Run: headless pygame with SDL's dummy video driver; simulated clock (each Clock.tick advances the game by its frame time, no real sleeping); random seed 0; keys injected as events and as key.get_pressed() state; no mouse input.
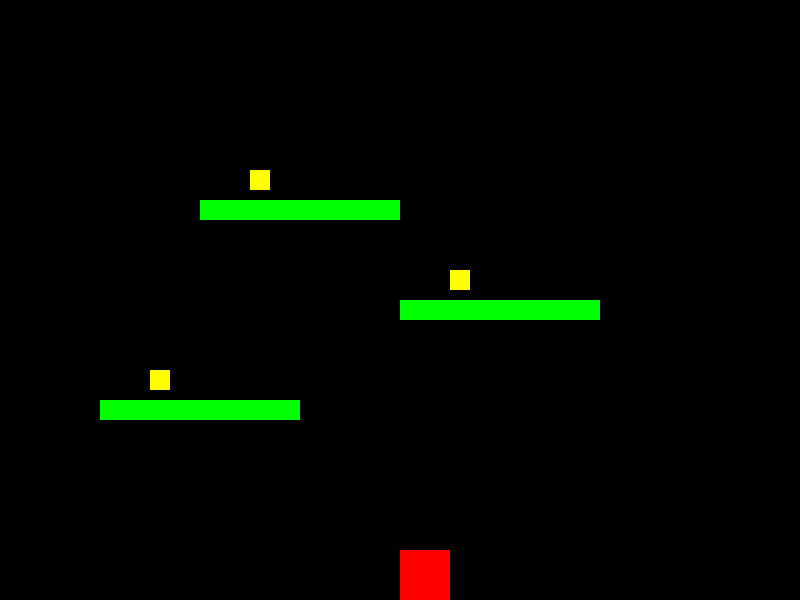
Frame 1 of 4 · flips 1–60 · no input
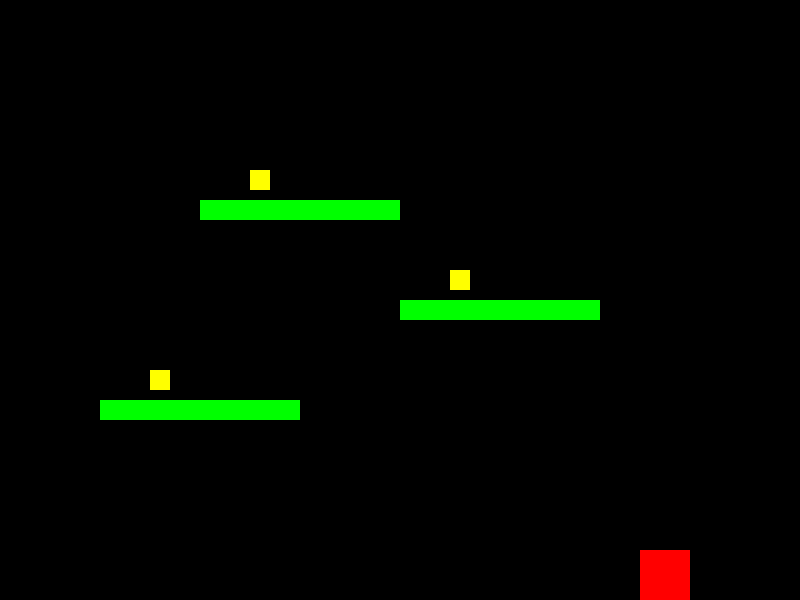
Frame 2 of 4 · flips 61–180 · tapped SPACE, RETURN · held RIGHT (→), D
Frame 3 of 4 · flips 181–300 · held DOWN (↓), S · screen unchanged from frame 2, image omitted
Frame 4 of 4 · flips 301–420 · held LEFT (←), A, UP (↑), W · screen same as frame 1, image omitted

The pygame program that drew these frames:

import pygame  
  
pygame.init()  
pygame.font.init()  # Initialize font module  
  
# Screen dimensions  
screen_width = 800  
screen_height = 600  
screen = pygame.display.set_mode((screen_width, screen_height))  
  
# Character settings  
character_width = 50  
character_height = 50  
character_x = screen_width // 2  
character_y = screen_height - character_height  
character_speed = 2  
  
# Jump settings  
is_jumping = False  
jump_velocity = 5  
gravity = 0.1  
  
# Platform settings  
platforms = [  
    pygame.Rect(100, 400, 200, 20),  
    pygame.Rect(400, 300, 200, 20),  
    pygame.Rect(200, 200, 200, 20)  
]  
  
# Token settings  
tokens = [  
    pygame.Rect(150, 370, 20, 20),  
    pygame.Rect(450, 270, 20, 20),  
    pygame.Rect(250, 170, 20, 20)  
]  
  
# Score  
score = 0  
  
# Font settings  
font = pygame.font.SysFont(None, 55)  
  
def display_message(message):  
    text = font.render(message, True, (255, 255, 255))  
    screen.blit(text, (screen_width // 2 - text.get_width() // 2, screen_height // 2 - text.get_height() // 2))  
  
# Main game loop  
running = True  
while running:  
    for event in pygame.event.get():  
        if event.type == pygame.QUIT:  
            running = False  
  
    keys = pygame.key.get_pressed()
    if keys[pygame.K_LEFT] and character_x > 0:  
        character_x -= character_speed  
    if keys[pygame.K_RIGHT] and character_x < screen_width - character_width:  
        character_x += character_speed  
    if not is_jumping:  
        if keys[pygame.K_SPACE]:  
            is_jumping = True  
            jump_velocity = 9  
    else:  
        character_y -= jump_velocity  
        jump_velocity -= gravity  
  
    # Check for platform collisions  
    on_ground = False  
    for platform in platforms:  
        if platform.collidepoint(character_x + character_width // 2, character_y + character_height):  
            if jump_velocity < 0:  # Landing on a platform  
                is_jumping = False  
                character_y = platform.top - character_height  
                on_ground = True  
  
    # Check if on the ground  
    if character_y >= screen_height - character_height:  
        character_y = screen_height - character_height  
        on_ground = True
        if jump_velocity < -10:
            jump_velocity = 5
            is_jumping = False
  
    # Gravity effect when not on a platform or ground  
    if not on_ground:  
        character_y += 0.5
  
    # Token collection  
    character_rect = pygame.Rect(character_x, character_y, character_width, character_height)  
    collected_tokens = [token for token in tokens if character_rect.colliderect(token)]  
    for token in collected_tokens:  
        tokens.remove(token)  
        score += 1  
        print(f"Score: {score}")  
  
    # Clear screen  
    screen.fill((0, 0, 0))  
  
    # Draw platforms  
    for platform in platforms:  
        pygame.draw.rect(screen, (0, 255, 0), platform)  
  
    # Draw tokens  
    for token in tokens:  
        pygame.draw.rect(screen, (255, 255, 0), token)  
  
    # Draw character  
    pygame.draw.rect(screen, (255, 0, 0), character_rect)  
  
    # Check for win condition  
    if score == 3:  
        display_message("You Win!")  
  
    pygame.display.flip()  
    
    
    print(f"Jumpstatus: {is_jumping}\nJumpVel {jump_velocity}\nGroundStatus: {on_ground}")
  
pygame.quit()  
